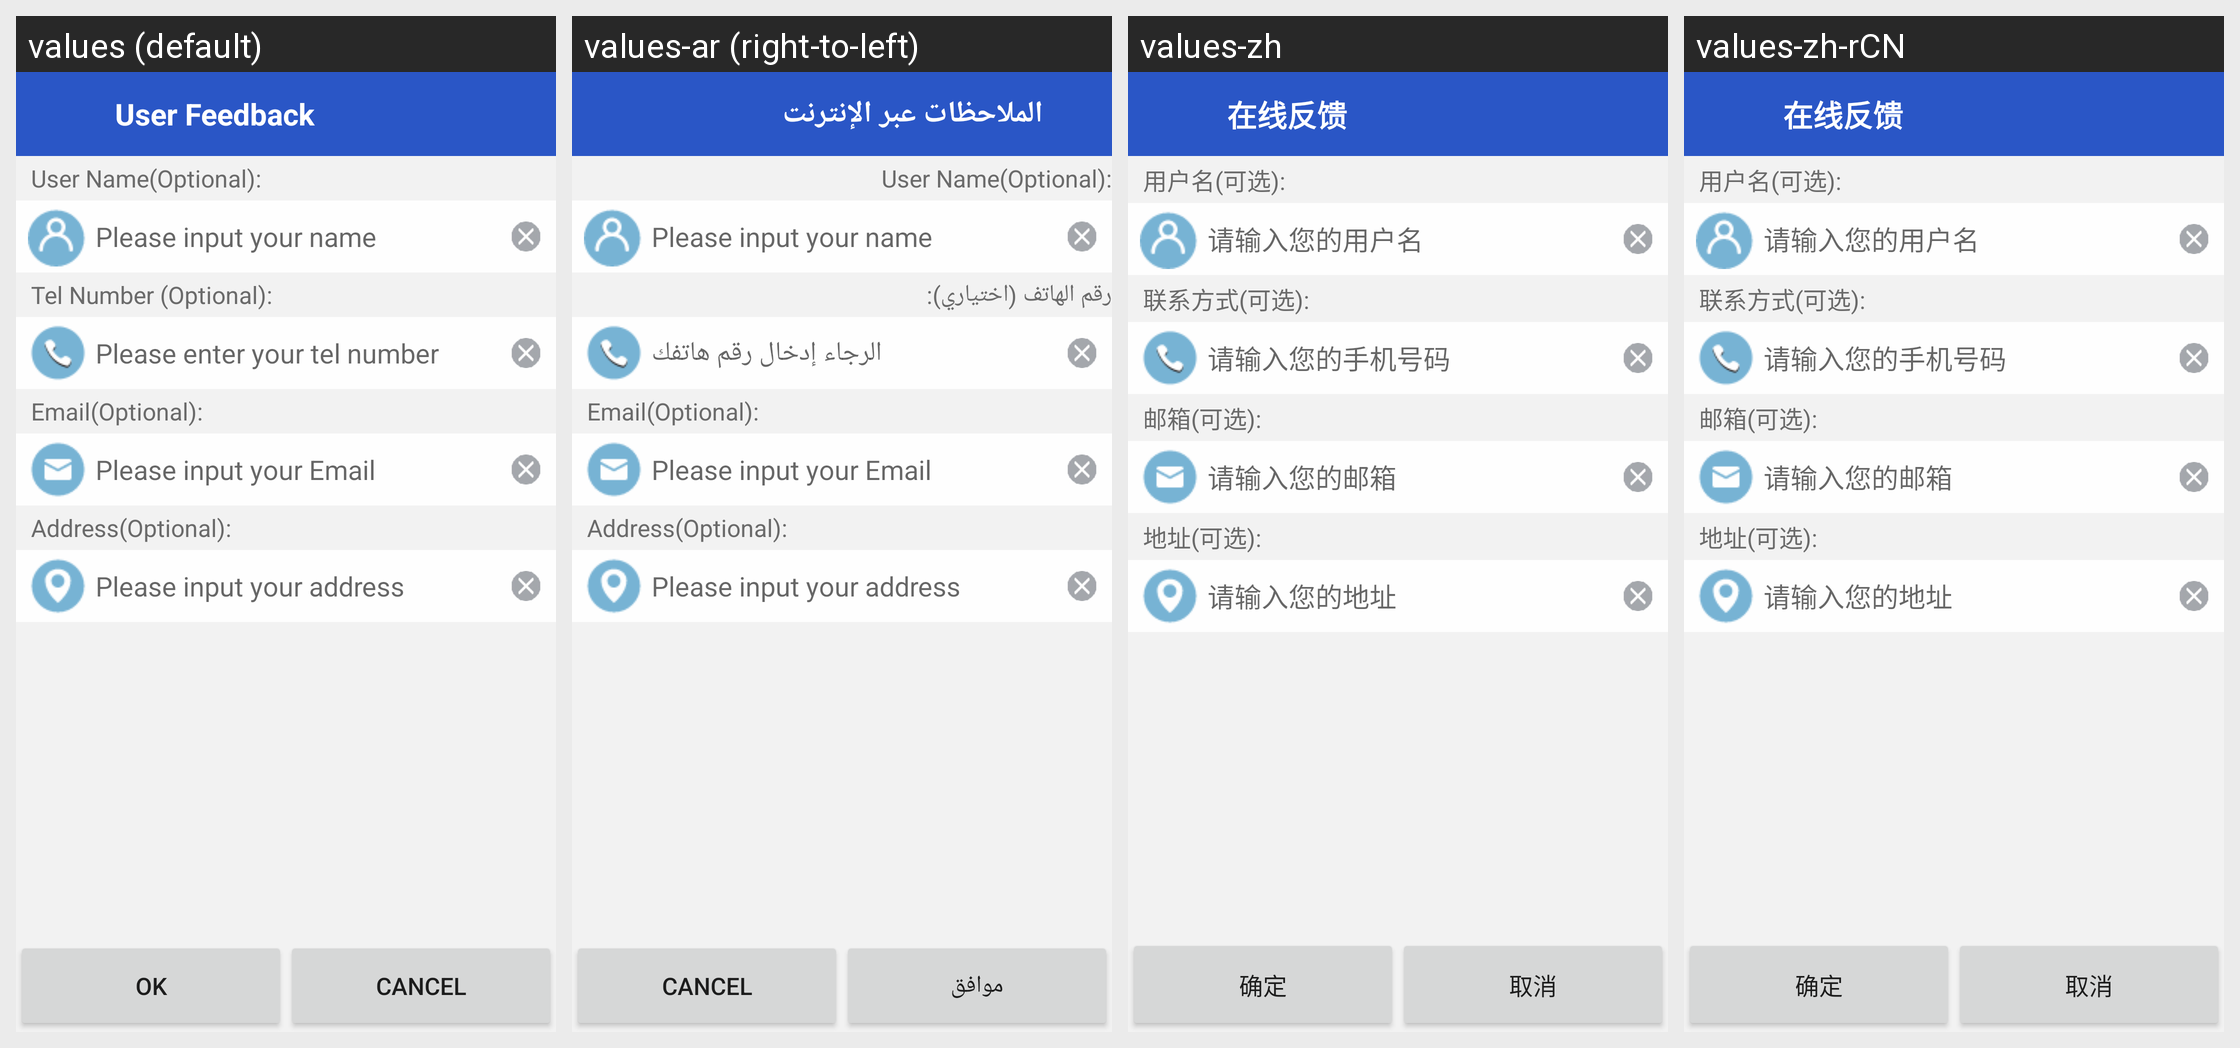

For this localized Android screen grid, give each drawn string resource with its value in every locale shown.
Android screen res/layout/userinfo_activity.xml rendered under 4 locales, left to right: values (default), values-ar (right-to-left), values-zh, values-zh-rCN. Device: Nexus 5 (rendered at 1080×1920; each locale shown at half size, 540×960, under a caption strip naming it); theme AppTheme.
Other locales in the repository, not shown: values-da, values-de, values-en-rGB, values-es, values-es-rUS, values-fr, values-hi, values-it, values-ja, values-ko, values-nb, values-nl, values-pt, values-ru, values-sv, values-th, values-zh-rTW.
Strings drawn on this screen, with the default value and each locale's value (text and hints the layout hard-codes, and strings that could not be matched under every locale, appear in the picture but are not listed):

user_name
  values: User Name(Optional):
  values-ar: User Name(Optional):  [not translated; the default value is used]
  values-zh: 用户名(可选):
  values-zh-rCN: 用户名(可选):  [from values-zh]

hint_user_name
  values: Please input your name
  values-ar: Please input your name  [not translated; the default value is used]
  values-zh: 请输入您的用户名
  values-zh-rCN: 请输入您的用户名  [from values-zh]

email
  values: Email(Optional):
  values-ar: Email(Optional):  [not translated; the default value is used]
  values-zh: 邮箱(可选):
  values-zh-rCN: 邮箱(可选):  [from values-zh]

hint_email
  values: Please input your Email
  values-ar: Please input your Email  [not translated; the default value is used]
  values-zh: 请输入您的邮箱
  values-zh-rCN: 请输入您的邮箱  [from values-zh]

address
  values: Address(Optional):
  values-ar: Address(Optional):  [not translated; the default value is used]
  values-zh: 地址(可选):
  values-zh-rCN: 地址(可选):  [from values-zh]

hint_address
  values: Please input your address
  values-ar: Please input your address  [not translated; the default value is used]
  values-zh: 请输入您的地址
  values-zh-rCN: 请输入您的地址  [from values-zh]

button_ok
  values: OK
  values-ar: موافق
  values-zh: 确定
  values-zh-rCN: 确定

dialog_cancel
  values: Cancel
  values-ar: Cancel  [not translated; the default value is used]
  values-zh: 取消
  values-zh-rCN: 取消  [from values-zh]

app_name
  values: User Feedback
  values-ar: الملاحظات عبر الإنترنت
  values-zh: 在线反馈
  values-zh-rCN: 在线反馈
